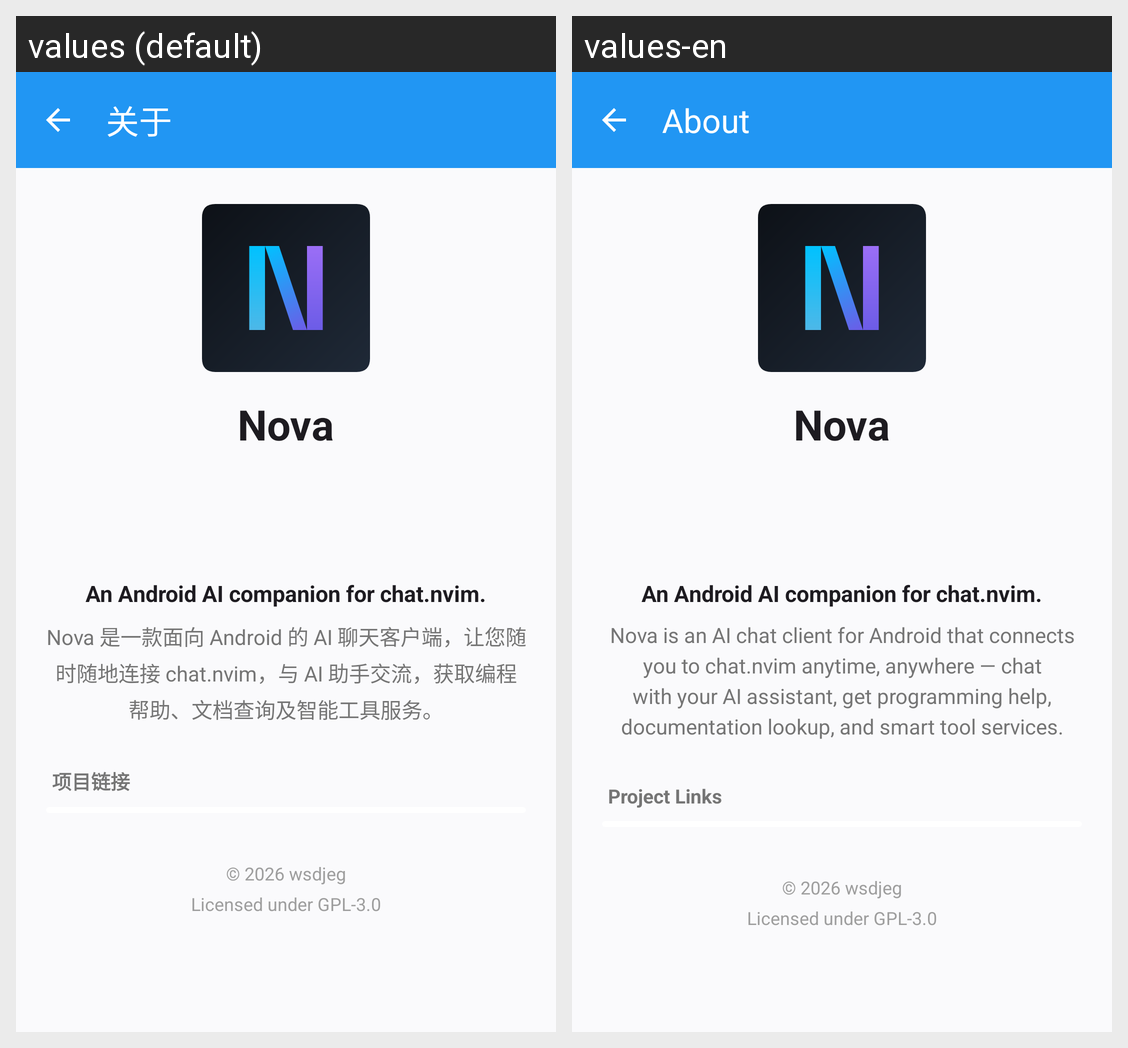

Here is an Android app screen in its default locale and in the app's own translations. Write out the translated-string differences for the strings that appear on this screen.
Android screen res/layout/activity_about.xml rendered under 2 locales, left to right: values (default), values-en. Device: Nexus 5 (rendered at 1080×1920; each locale shown at half size, 540×960, under a caption strip naming it); theme Theme.MyAndroidApp.
Strings drawn on this screen, with the default value and each locale's value (text and hints the layout hard-codes, and strings that could not be matched under every locale, appear in the picture but are not listed):

title_about
  values: 关于
  values-en: About

app_name
  values: Nova
  values-en: Nova

about_tagline
  values: An Android AI companion for chat.nvim.
  values-en: An Android AI companion for chat.nvim.

about_intro
  values: Nova 是一款面向 Android 的 AI 聊天客户端，让您随时随地连接 chat.nvim，与 AI 助手交流，获取编程帮助、文档查询及智能工具服务。
  values-en: Nova is an AI chat client for Android that connects you to chat.nvim anytime, anywhere — chat with your AI assistant, get programming help, documentation lookup, and smart tool services.

about_links_title
  values: 项目链接
  values-en: Project Links

about_copyright
  values: © 2026 wsdjeg
  values-en: © 2026 wsdjeg

about_license
  values: Licensed under GPL-3.0
  values-en: Licensed under GPL-3.0
